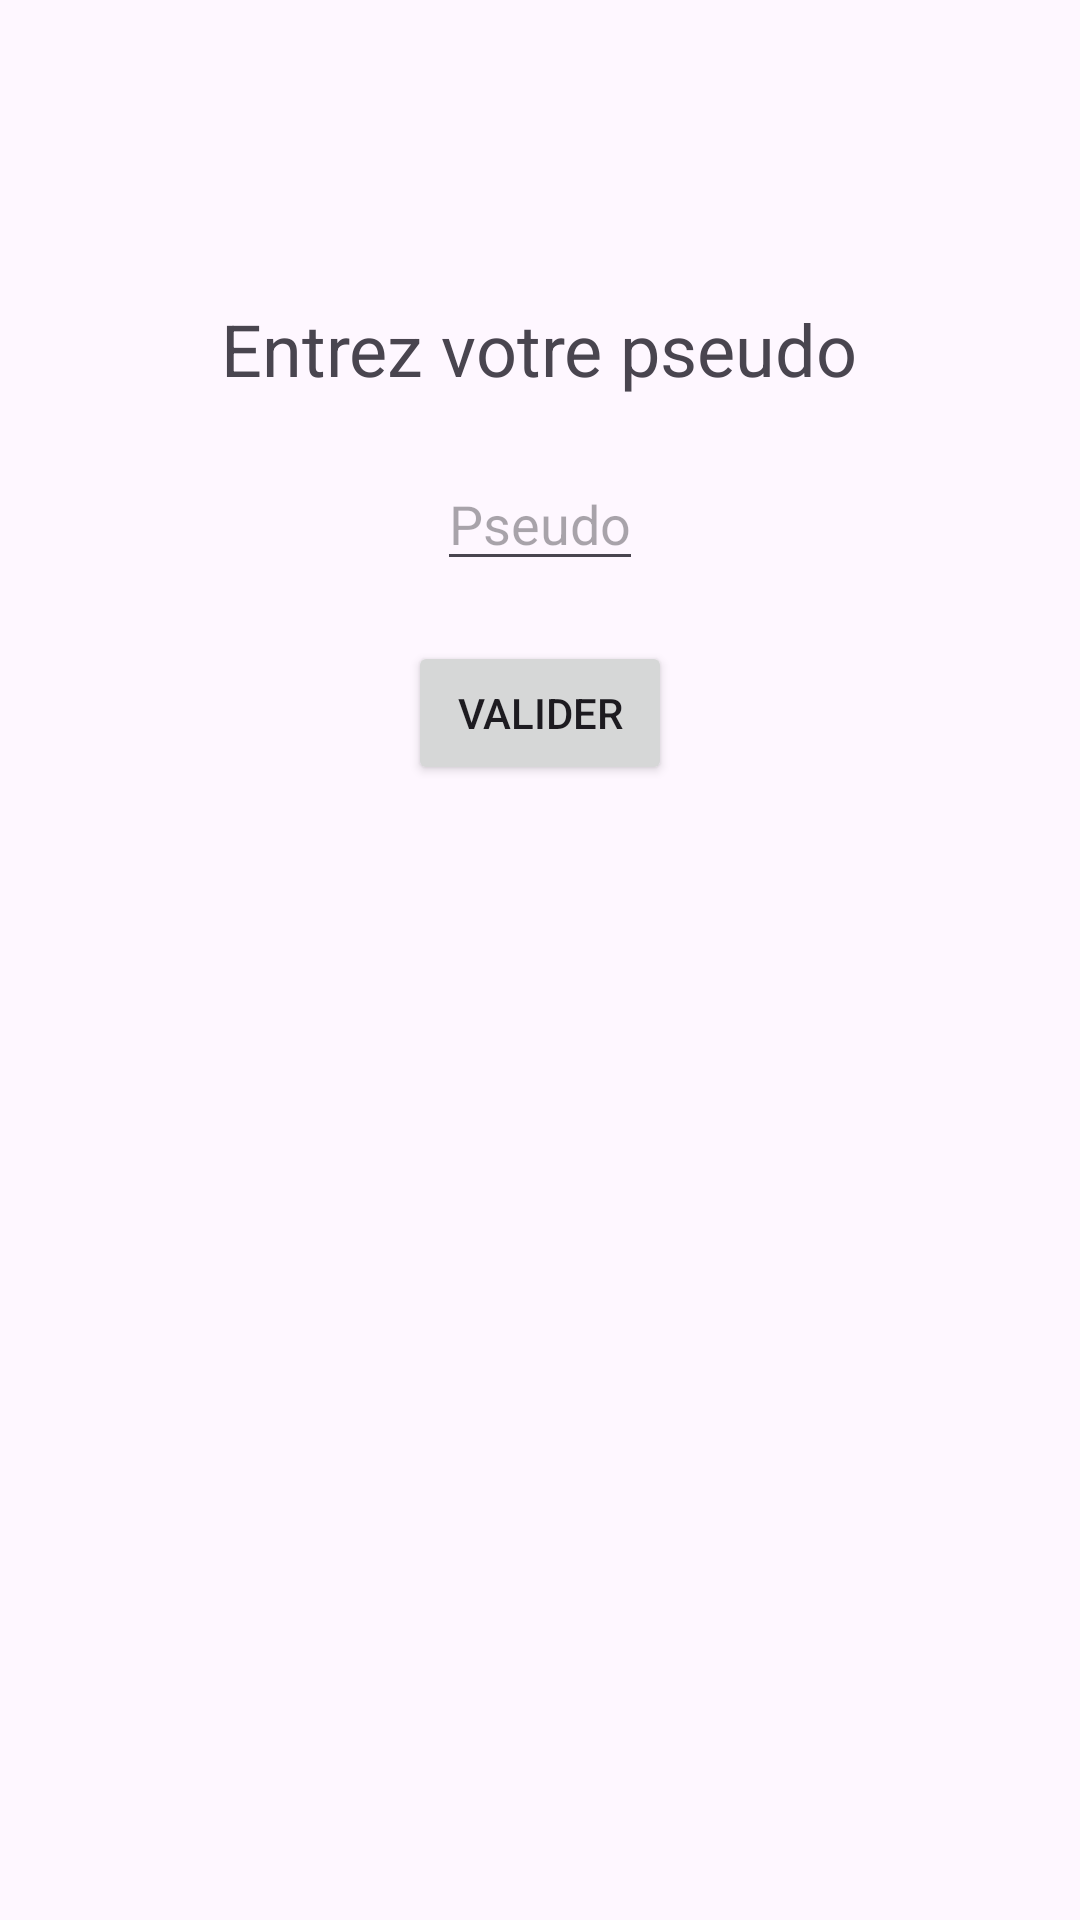

Write the Android layout XML for this screen, with the resource values it uses.
<!-- AndroidManifest.xml: application theme Theme.LheureDuQwizzz -->
<!-- res/layout/activity_player_name.xml -->
<?xml version="1.0" encoding="utf-8"?>
<RelativeLayout xmlns:android="http://schemas.android.com/apk/res/android"
    xmlns:tools="http://schemas.android.com/tools"
    android:layout_width="match_parent"
    android:layout_height="match_parent"
    tools:context=".PlayerNameActivity">

    <TextView
        android:id="@+id/tvEnterName"
        android:layout_width="wrap_content"
        android:layout_height="wrap_content"
        android:text="Entrez votre pseudo"
        android:textSize="24sp"
        android:layout_centerHorizontal="true"
        android:layout_marginTop="100dp"/>

    <EditText
        android:id="@+id/etPlayerName"
        android:layout_width="wrap_content"
        android:layout_height="wrap_content"
        android:hint="Pseudo"
        android:layout_below="@id/tvEnterName"
        android:layout_centerHorizontal="true"
        android:layout_marginTop="20dp"/>

    <Button
        android:id="@+id/btnSubmitName"
        android:layout_width="wrap_content"
        android:layout_height="wrap_content"
        android:text="Valider"
        android:layout_below="@id/etPlayerName"
        android:layout_centerHorizontal="true"
        android:layout_marginTop="20dp"/>
</RelativeLayout>
<!-- resources referenced by this layout -->
<resources>
  <style name="Theme.LheureDuQwizzz" parent="Base.Theme.LheureDuQwizzz" />
  <style name="Base.Theme.LheureDuQwizzz" parent="Theme.Material3.DayNight.NoActionBar">
          
          
      </style>
</resources>
